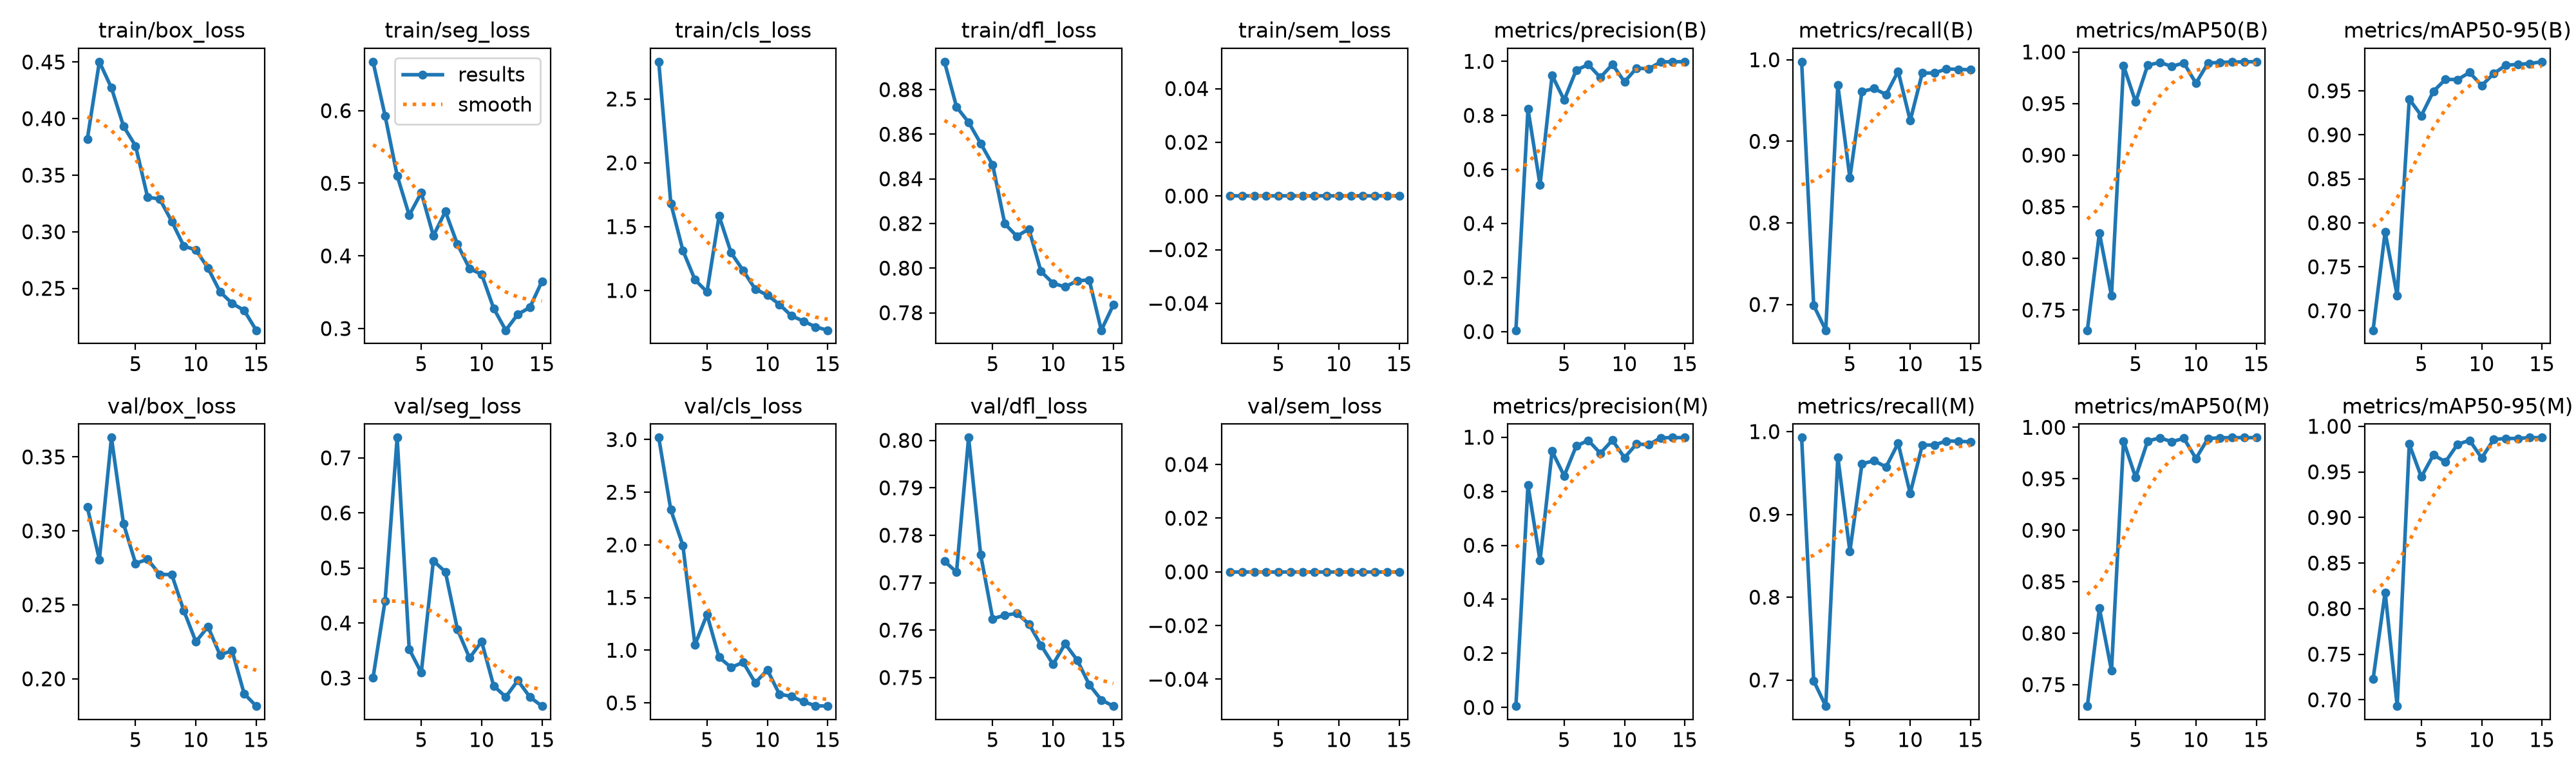

Values plotted in this chart, from the file beside it:
epoch, time, train/box_loss, train/seg_loss, train/cls_loss, train/dfl_loss, train/sem_loss, metrics/precision(B), metrics/recall(B), metrics/mAP50(B), metrics/mAP50-95(B), metrics/precision(M), metrics/recall(M), metrics/mAP50(M), metrics/mAP50-95(M), val/box_loss, val/seg_loss, val/cls_loss, val/dfl_loss, val/sem_loss, lr/pg0, lr/pg1, lr/pg2
1, 291.6, 0.3817, 0.6673, 2.792, 0.8925, 0, 0.0049, 0.9976, 0.7304, 0.6778, 0.00488, 0.9927, 0.7291, 0.7226, 0.3161, 0.3004, 3.018, 0.7745, 0, 0.0004083, 0.0004083, 0.0004083
2, 564.4, 0.4503, 0.593, 1.683, 0.8723, 0, 0.8234, 0.6989, 0.8247, 0.7895, 0.8234, 0.6989, 0.8242, 0.8178, 0.2806, 0.4405, 2.333, 0.7722, 0, 0.0007705, 0.0007705, 0.0007705
3, 888, 0.4272, 0.5106, 1.314, 0.8653, 0, 0.543, 0.6685, 0.7639, 0.7171, 0.543, 0.6685, 0.7638, 0.6931, 0.363, 0.7368, 1.996, 0.8006, 0, 0.001078, 0.001078, 0.001078
4, 1179, 0.3933, 0.456, 1.084, 0.8559, 0, 0.9483, 0.9692, 0.9867, 0.9405, 0.9483, 0.9692, 0.9866, 0.9805, 0.3049, 0.3525, 1.051, 0.7759, 0, 0.001002, 0.001002, 0.001002
5, 1500, 0.3758, 0.487, 0.9889, 0.8462, 0, 0.8568, 0.8552, 0.9515, 0.9218, 0.8568, 0.8552, 0.9513, 0.9445, 0.2781, 0.3097, 1.339, 0.7624, 0, 0.00092, 0.00092, 0.00092
6, 1843, 0.3305, 0.4277, 1.584, 0.8199, 0, 0.9674, 0.9611, 0.9872, 0.9494, 0.9674, 0.9611, 0.9867, 0.9686, 0.2807, 0.5129, 0.9326, 0.7631, 0, 0.0008375, 0.0008375, 0.0008375
7, 2121, 0.329, 0.4611, 1.295, 0.8143, 0, 0.9881, 0.9648, 0.9898, 0.9631, 0.9881, 0.9648, 0.9897, 0.961, 0.2706, 0.4929, 0.8372, 0.7635, 0, 0.000755, 0.000755, 0.000755
8, 2383, 0.3093, 0.4158, 1.156, 0.8175, 0, 0.9403, 0.9573, 0.9861, 0.9627, 0.9403, 0.9573, 0.986, 0.9802, 0.2705, 0.3883, 0.8849, 0.7613, 0, 0.0006725, 0.0006725, 0.0006725
9, 2639, 0.2874, 0.3824, 1.011, 0.7985, 0, 0.9889, 0.9859, 0.9893, 0.9709, 0.9889, 0.9859, 0.9893, 0.9846, 0.2461, 0.3364, 0.6896, 0.7568, 0, 0.00059, 0.00059, 0.00059
10, 2901, 0.284, 0.3746, 0.9636, 0.7932, 0, 0.924, 0.9254, 0.9698, 0.956, 0.924, 0.9254, 0.9697, 0.9652, 0.2251, 0.3664, 0.814, 0.7528, 0, 0.0005075, 0.0005075, 0.0005075
11, 3207, 0.268, 0.3277, 0.8907, 0.7916, 0, 0.9751, 0.9836, 0.9892, 0.9695, 0.9751, 0.9836, 0.9892, 0.9856, 0.2352, 0.2859, 0.5826, 0.7571, 0, 0.000425, 0.000425, 0.000425
12, 3485, 0.247, 0.2976, 0.8016, 0.7943, 0, 0.9719, 0.9838, 0.9899, 0.9792, 0.9719, 0.9838, 0.9898, 0.9866, 0.2162, 0.2657, 0.5621, 0.7537, 0, 0.0003425, 0.0003425, 0.0003425
13, 3747, 0.2368, 0.3196, 0.7596, 0.7947, 0, 0.9978, 0.9887, 0.9902, 0.98, 0.9978, 0.9887, 0.99, 0.9867, 0.219, 0.2956, 0.5105, 0.7485, 0, 0.00026, 0.00026, 0.00026
14, 4003, 0.2306, 0.329, 0.7143, 0.7722, 0, 0.9985, 0.9883, 0.9905, 0.9811, 0.9985, 0.9883, 0.99, 0.9875, 0.19, 0.2656, 0.4728, 0.7453, 0, 0.0001775, 0.0001775, 0.0001775
15, 4259, 0.213, 0.3648, 0.6886, 0.7835, 0, 0.9984, 0.9877, 0.9905, 0.9831, 0.9984, 0.9877, 0.99, 0.9876, 0.1816, 0.249, 0.4695, 0.744, 0, 9.5e-05, 9.5e-05, 9.5e-05
